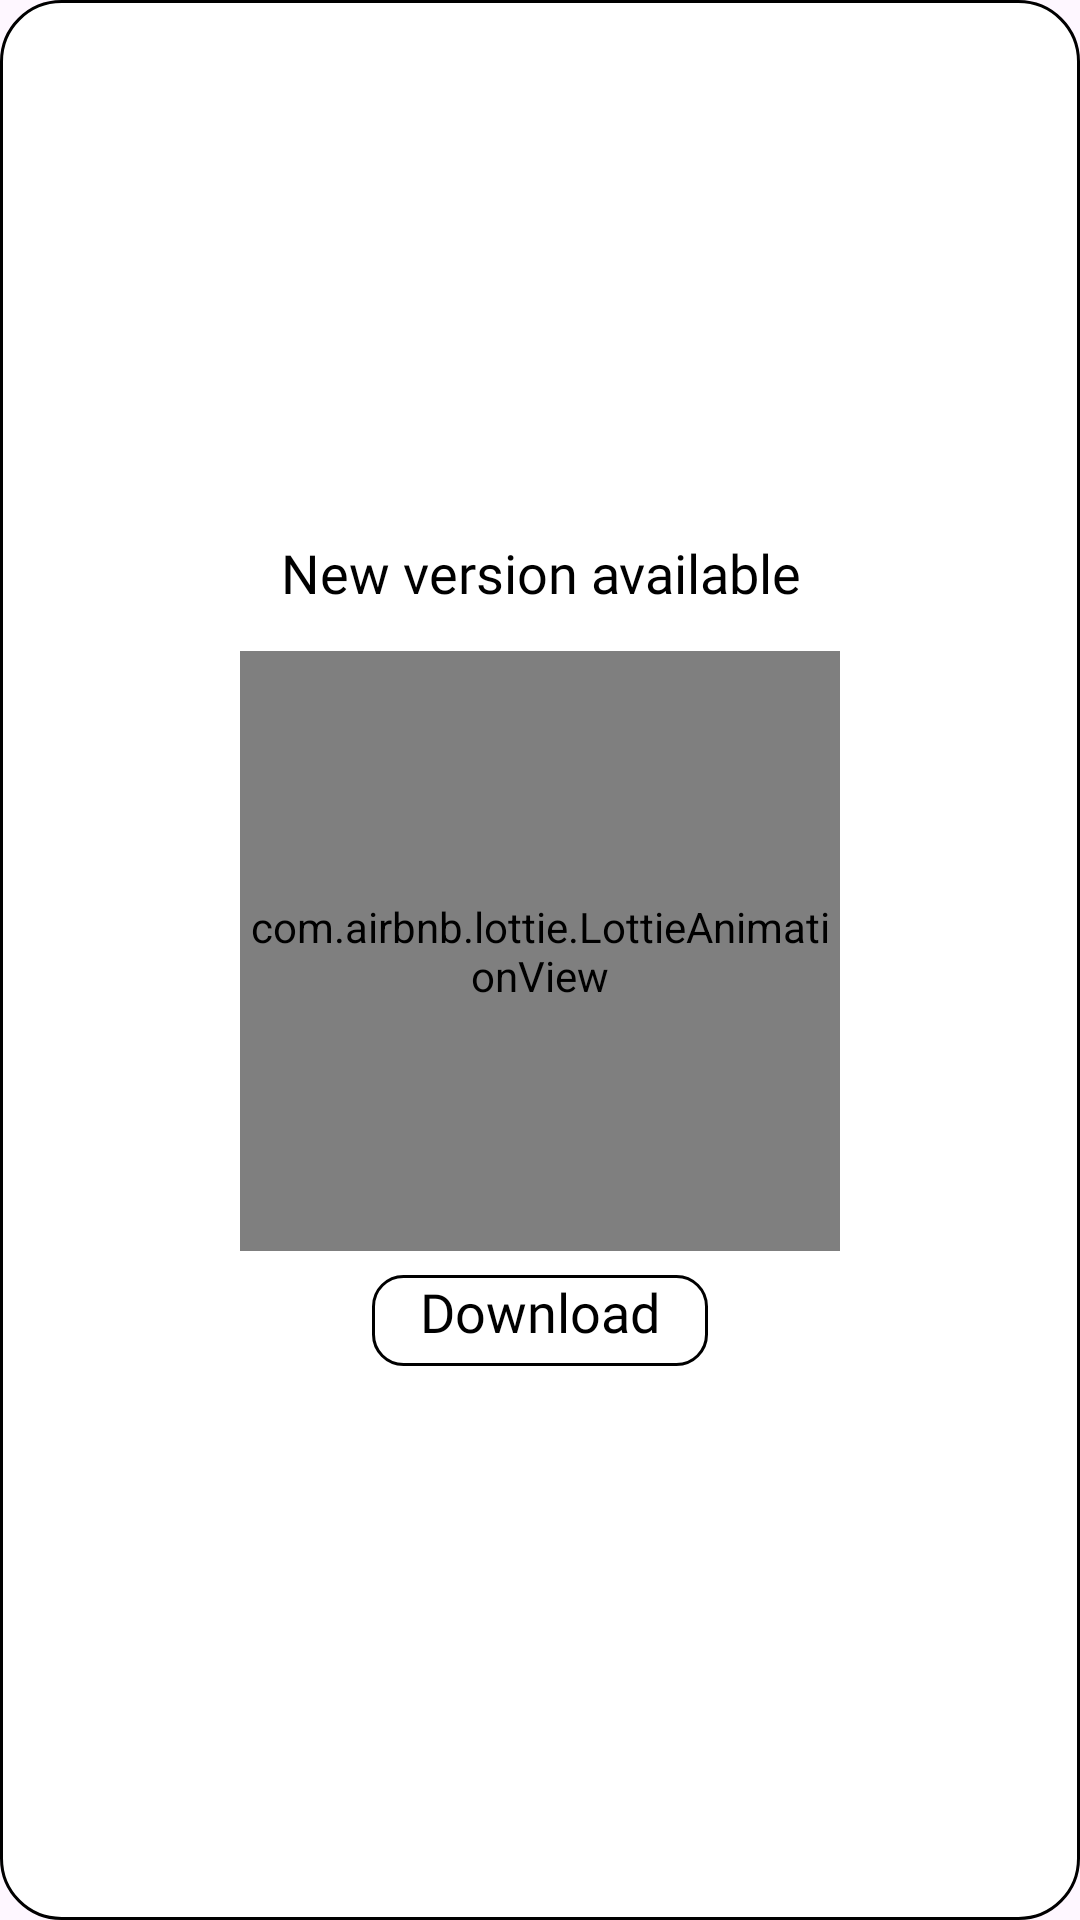

Write the Android layout XML for this screen, with the resource values it uses.
<!-- AndroidManifest.xml: application theme Theme.GoogleMapRedirector -->
<!-- res/layout/dialog_update.xml -->
<?xml version="1.0" encoding="utf-8"?>
<LinearLayout xmlns:android="http://schemas.android.com/apk/res/android"
    android:layout_width="match_parent"
    android:layout_height="match_parent"
    xmlns:app="http://schemas.android.com/apk/res-auto"
    android:orientation="vertical"
    android:gravity="center"
    android:paddingHorizontal="12dp"
    android:paddingTop="16dp"
    android:paddingBottom="22dp"
    android:background="@drawable/background_dialog">

    <TextView
        android:layout_width="match_parent"
        android:layout_height="wrap_content"
        android:textColor="@color/black"
        android:fontFamily="@font/alata"
        android:textSize="18sp"
        android:text="@string/new_version_available"
        android:gravity="center"/>

    <com.airbnb.lottie.LottieAnimationView
        android:layout_width="200dp"
        android:layout_height="200dp"
        app:lottie_rawRes="@raw/update"
        app:lottie_autoPlay="true"
        app:lottie_loop="true"
        android:layout_marginTop="14dp"/>

    <TextView
        android:id="@+id/downloadButton"
        android:layout_width="wrap_content"
        android:layout_height="wrap_content"
        android:text="@string/download"
        android:background="@drawable/background_pay_btn"
        android:textColor="@color/black"
        android:fontFamily="@font/alata"
        android:textSize="18sp"
        android:gravity="center"
        android:paddingBottom="6dp"
        android:layout_marginTop="8dp"
        android:paddingHorizontal="16dp"/>

</LinearLayout>
<!-- resources referenced by this layout -->
<resources>
  <!-- drawable background_dialog (drawable) -->
  <?xml version="1.0" encoding="utf-8"?>
  <shape android:shape="rectangle" xmlns:android="http://schemas.android.com/apk/res/android">
      <corners android:radius="20dp"/>
      <solid android:color="@color/white"/>
      <stroke android:color="@color/black" android:width="1dp"/>
  </shape>
  <!-- drawable background_pay_btn (drawable) -->
  <?xml version="1.0" encoding="utf-8"?>
  <shape android:shape="rectangle" xmlns:android="http://schemas.android.com/apk/res/android">
      <corners android:radius="10dp"/>
      <stroke android:color="@color/black" android:width="1dp"/>
  </shape>
  <string name="download">Download</string>
  <string name="new_version_available">New version available</string>
  <style name="Theme.GoogleMapRedirector" parent="Base.Theme.GoogleMapRedirector" />
  <style name="Base.Theme.GoogleMapRedirector" parent="Theme.Material3.DayNight.NoActionBar">
          
          
      </style>
  <!-- not gathered from this repository: default colours our renderer supplied (Android Studio template values) -->
  <color name="black">#FF000000</color>
  <color name="white">#FFFFFFFF</color>
</resources>
